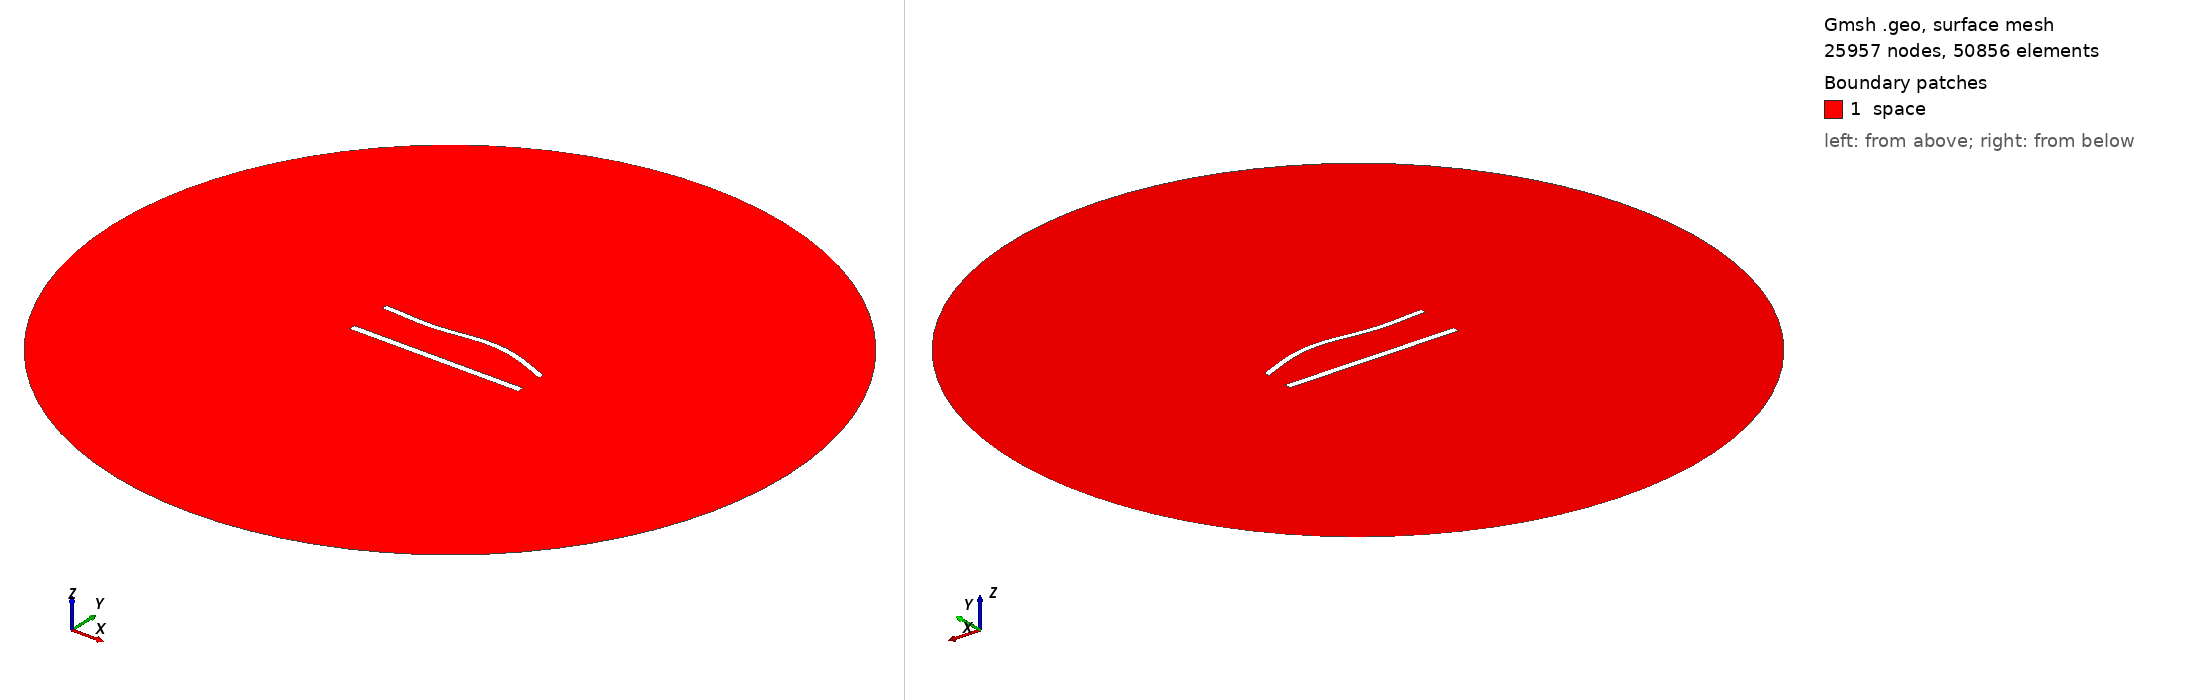

Gmsh geometry script, surface-meshed: 25957 nodes, 50856 surface elements. Boundary patches (legend numbers): 1 space. Left view from above one corner, right view from below the opposite corner. Legend entries are the model's physical surfaces. The drawing asked Gmsh for element sizes between 1% and 20% of the model's largest extent; the script's own settings can give other sizes.

=== 992.geo (drawn) ===
//---------------------------------------
// Geometry kernel
//---------------------------------------

SetFactory("OpenCASCADE");



//---------------------------------------
// Parameters of the geometry
//---------------------------------------

// Overetch of the upper plate
overetch = 0.25;

// Distance between the plates
distance = 25.0;

// Discretization over the x axis (for the deformation)
nx = 50; 

// Length of the plate
L = 100 - overetch; 

// Number of modes
n = 4; 

// 1st mode coefficient
coeff(1) = -1.5;
beta(1) = 0.596864 * 3.1415926535 / L;

// 2nd mode coefficient
coeff(2) = 1.5;
beta(2) = 1.49418 * 3.1415926535 / L;

// 3rd mode coefficient
coeff(3) = -1.5;
beta(3) = 2.50025 * 3.1415926535 / L;

// 4th mode coefficient
coeff(4) = 0.0;
beta(4) = 3.49999 * 3.1415926535 / L;



//---------------------------------------
// Upper plate (deformed rectangle)
//---------------------------------------

// Coordiantes of the upper plate
xmin = -50;
xmax = 50 - overetch;

// Height of the upper plate
yheight = 4 - 2 * overetch;

// Indexes of the points
UpperID[] = {};
LowerID[] = {};
LeftID[] = {};
RightID[] = {};

// Point index
p = 1;

// Horizontal edges
For i In {1:nx}
    x = xmin + (i-1)*(xmax - xmin)/(nx-1);

    y_bottom = distance / 2 + overetch;
    For j In {1:n}
        C = (Cosh(beta(j)*L) + Cos(beta(j)*L)) / (Sinh(beta(j)*L) + Sin(beta(j)*L));
        y_bottom  = y_bottom + coeff(j) * (Cosh(beta(j)*(x+50)) - Cos(beta(j)*(x+50)) - C * (Sinh(beta(j)*(x+50)) - Sin(beta(j)*(x+50))));
    EndFor

    y_top = y_bottom + yheight;

    Point(p) = {x, y_top, 0, 1.0};
    UpperID[i] = p;
    p = p + 1;

    Point(p) = {x, y_bottom, 0, 1.0};
    LowerID[i] = p;
    p = p + 1;
EndFor

// Create point lists
UpperPts[] = {}; LowerPts[] = {};
For i In {1:nx}
  UpperPts[] += {UpperID[i]};
  LowerPts[] += {LowerID[i]};
EndFor

// Build splines
Spline(1) = {UpperPts[]};
Spline(2) = {LowerPts[]};
Line(3) = {LowerPts[nx-1], UpperPts[nx-1]};
Line(4) = {LowerPts[0], UpperPts[0]};

// Build the plane surface
Curve Loop(1) = {2, 3, -1, -4};
Plane Surface(1) = {1};



//---------------------------------------
// Lower plate (rectangle)
//---------------------------------------

// Vertices
Point(1001) = {-50, -distance/2, 0, 1.0};
Point(1002) = { 50, -distance/2, 0, 1.0};
Point(1003) = { 50,  -distance/2 + 4, 0, 1.0};
Point(1004) = {-50,  -distance/2 + 4, 0, 1.0};

// Edges
Line(5) = {1001, 1002};
Line(6) = {1002, 1003};
Line(7) = {1003, 1004};
Line(8) = {1004, 1001};

// Plane surface
Line Loop(2) = {5, 6, 7, 8};
Plane Surface(2) = {2}; 



//---------------------------------------
// Outer (fictious) boundary
//---------------------------------------

// Points
Point(1005) = {0, 0, 0};       // Center
Point(1006) = {200, 0, 0};     // Start point
Point(1007) = {0, 200, 0};     // 90 degrees
Point(1008) = {-200, 0, 0};    // 180 degrees
Point(1009) = {0, -200, 0};    // 270 degrees

// Circle arcs (each needs start, center, end)
Circle(9) = {1006, 1005, 1007};
Circle(10) = {1007, 1005, 1008};
Circle(11) = {1008, 1005, 1009};
Circle(12) = {1009, 1005, 1006};

// Plane surface for the entire domain
Curve Loop(3) = {9, 10, 11, 12};
Surface(3) = {3};

// Subtract the plates from the whole domain to obtain the actual domain where we want to solve the equations
BooleanDifference{ Surface{3}; Delete; }{ Surface{1}; Surface{2}; Delete; }




//---------------------------------------
// Transfinite Lines/Curves
//---------------------------------------

// Set the number of points on the boundaries
r = 6;
d = 0.15;

// Plates
Transfinite Curve {1} = 50*r/4 Using Progression 1;
Transfinite Line {2} = 50*r Using Progression 1;
Transfinite Curve {3, 4} = 2*r Using Progression 1+d;
Transfinite Line {5} = 50*r/4 Using Progression 1;
Transfinite Line {7} = 50*r Using Progression 1;
Transfinite Line {6} = 2*r Using Progression 1-d;
Transfinite Line {8} = 2*r Using Progression 1+d;

// Outer boundary
Transfinite Line {9, 10, 11, 12} = 20 Using Progression 1;



//---------------------------------------
// Physical groups
//---------------------------------------                

// Physical curves (boundaries)
Physical Line("force_segment", 10) = {2};
Physical Line("upper_plate", 11) = {1, 3, 4};
Physical Line("lower_plate", 12) = {5, 6, 7, 8};
Physical Line("boundary", 20) = {9, 10, 11, 12};

// Physical Surfaces
Physical Surface("space", 30) = {3};



//---------------------------------------
// 6. Generate the Mesh
//---------------------------------------

// 2D mesh generation
Mesh 2;
